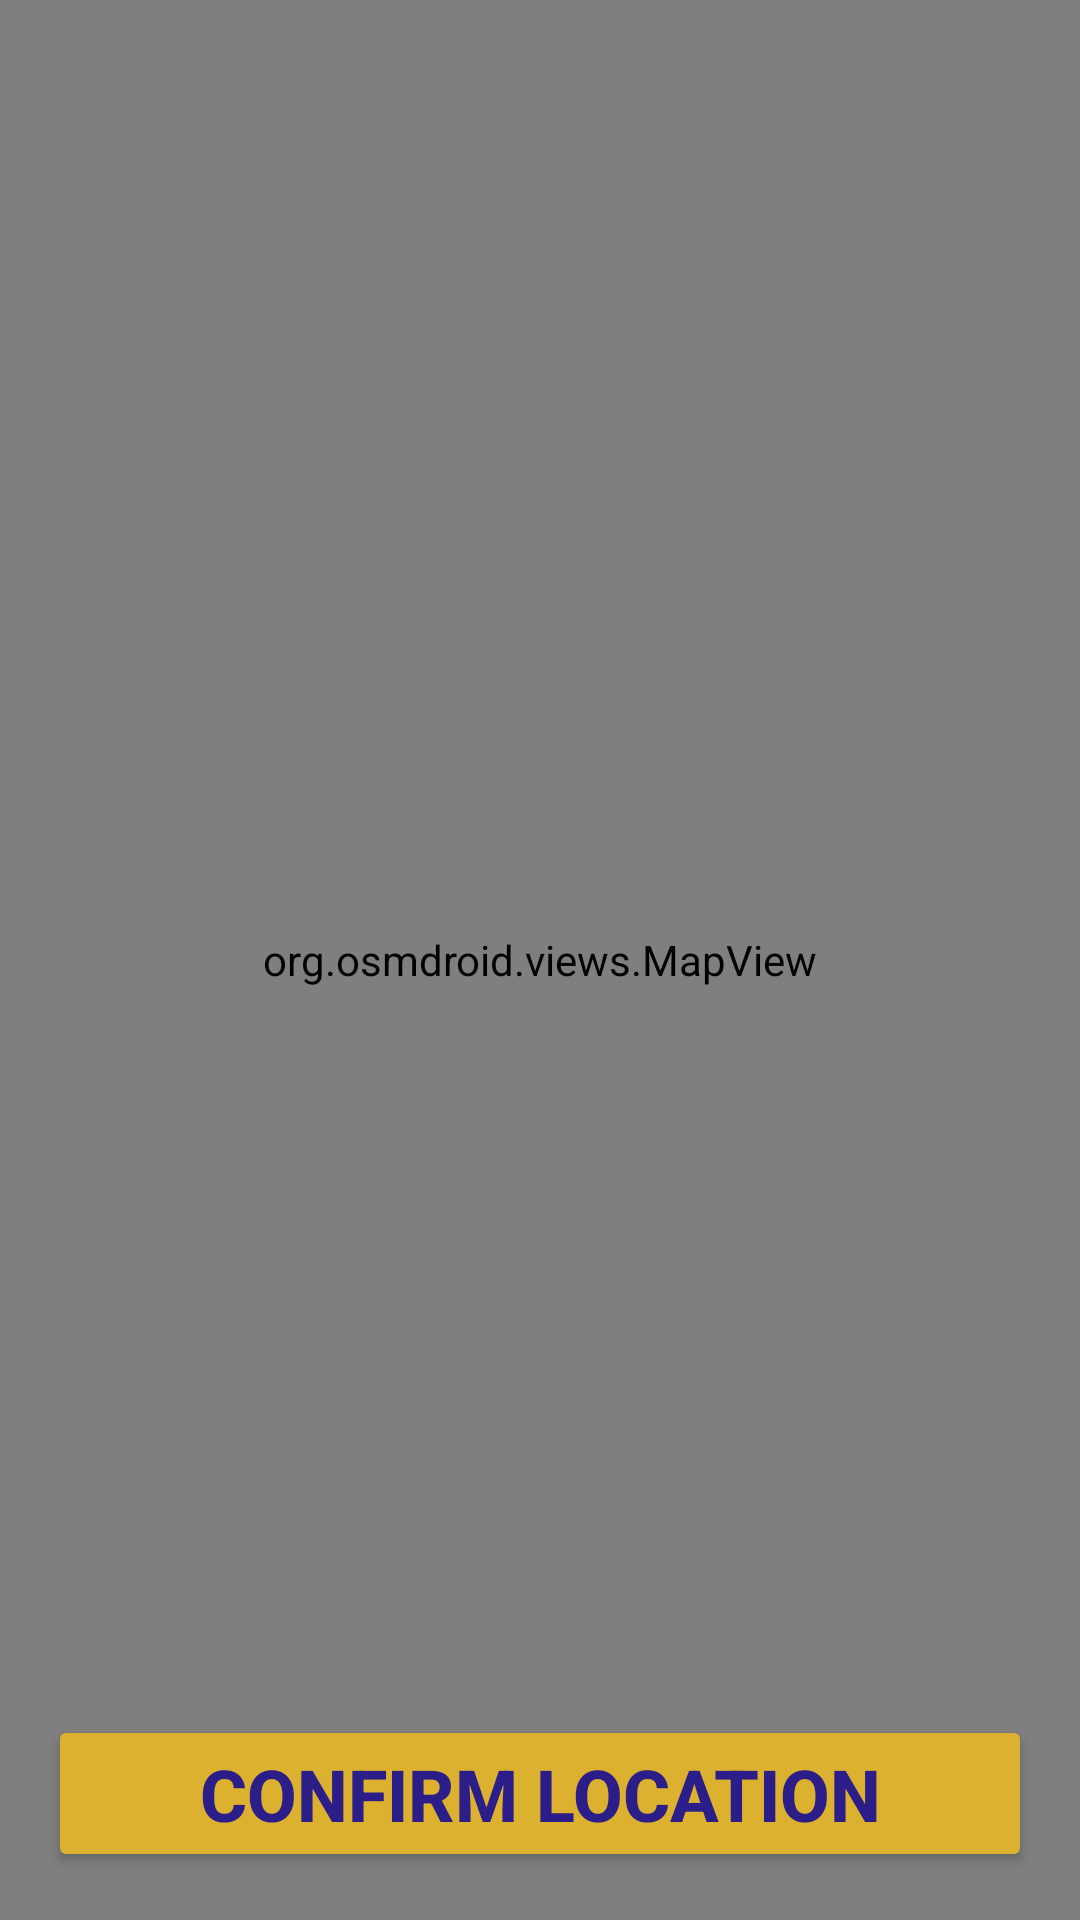

Write the Android layout XML for this screen, with the resource values it uses.
<!-- AndroidManifest.xml: application theme Theme.WeatherApp -->
<!-- res/layout/fragment_map.xml -->
<?xml version="1.0" encoding="utf-8"?>
<androidx.constraintlayout.widget.ConstraintLayout xmlns:android="http://schemas.android.com/apk/res/android"
    xmlns:app="http://schemas.android.com/apk/res-auto"
    xmlns:tools="http://schemas.android.com/tools"
    android:layout_width="match_parent"
    android:layout_height="match_parent"
    tools:context=".map.view.MapFragment">

    <org.osmdroid.views.MapView
        android:id="@+id/map_view"
        android:layout_width="match_parent"
        android:layout_height="match_parent"
        android:clickable="true"
        android:focusable="true" />

    <Button
        android:id="@+id/btn_confirm"
        android:layout_width="match_parent"
        android:layout_height="wrap_content"
        android:layout_margin="16dp"
        android:backgroundTint="@color/base_color_three"
        android:text="@string/confirm"
        android:textColor="@color/base_color_one"
        android:textSize="24sp"
        android:textStyle="bold"
        app:layout_constraintBottom_toBottomOf="parent"
        app:layout_constraintEnd_toEndOf="parent"
        app:layout_constraintStart_toStartOf="parent" />


</androidx.constraintlayout.widget.ConstraintLayout>
<!-- resources referenced by this layout -->
<resources>
  <color name="base_color_one">#2C1E88</color>
  <color name="base_color_three">#DDB130</color>
  <string name="confirm" translatable="false">Confirm Location</string>
  <style name="Theme.WeatherApp" parent="Base.Theme.WeatherApp" />
  <style name="Base.Theme.WeatherApp" parent="Theme.Material3.DayNight.NoActionBar">
          
          <item name="colorControlHighlight">@color/base_color_two</item>
  
      </style>
  <color name="base_color_two">#9D52AC</color>
</resources>
